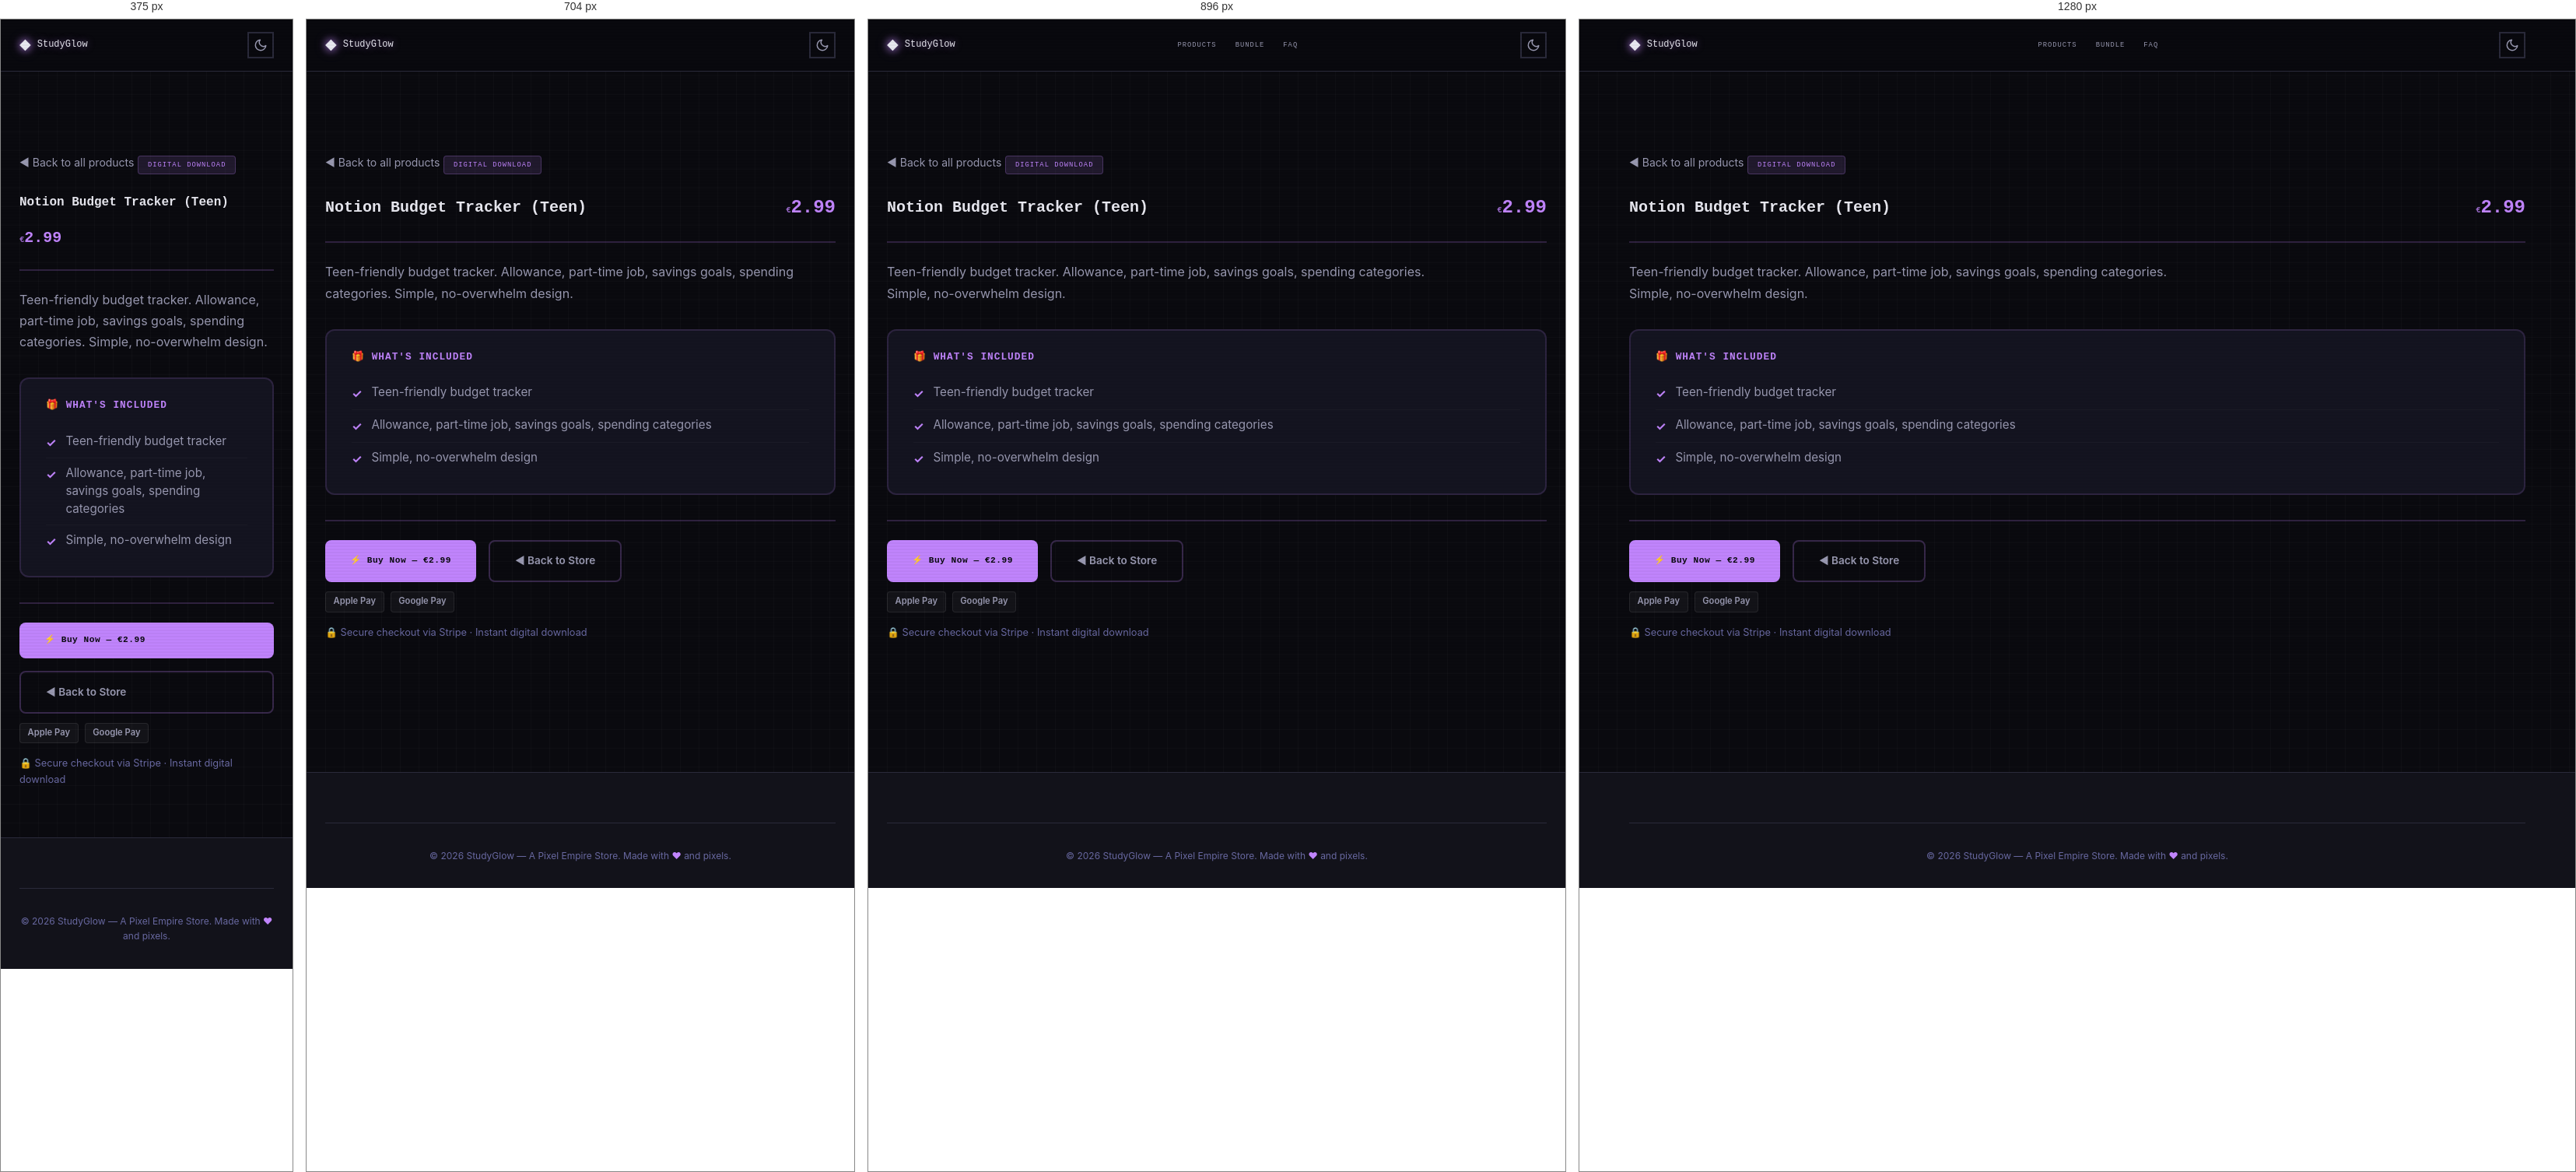
Rendered at 375 px, 704 px, 896 px and 1280 px, left to right.

<!-- file: preview-notion-budget-tracker.html -->
<!DOCTYPE html>
<html lang="en" data-theme="dark">
<head>
  <meta charset="UTF-8">
  <meta name="viewport" content="width=device-width, initial-scale=1.0">
  <meta name="description" content="Notion Budget Tracker (Teen) — Teen-friendly budget tracker. Allowance, part-time job, savings goals, spending categories. Simple, no-overwhelm design.">
  <meta name="author" content="Pixel Empire">
  <meta name="theme-color" content="#c084fc">

  <title>Notion Budget Tracker (Teen) — StudyGlow</title>

  <link rel="canonical" href="https://inity13.github.io/pixel-study-glow/preview-notion-budget-tracker.html">
  <meta property="og:title" content="Notion Budget Tracker (Teen) — StudyGlow">
  <meta property="og:description" content="Teen-friendly budget tracker. Allowance, part-time job, savings goals, spending categories. Simple, no-overwhelm design.">
  <meta property="og:type" content="product">
  <meta property="og:url" content="https://inity13.github.io/pixel-study-glow/preview-notion-budget-tracker.html">
  <meta property="og:image" content="https://inity13.github.io/pixel-study-glow/og-image.svg">
  <meta property="og:image:width" content="1200">
  <meta property="og:image:height" content="630">
  <meta property="og:site_name" content="StudyGlow">
  <meta name="twitter:card" content="summary_large_image">
  <meta name="twitter:title" content="Notion Budget Tracker (Teen) — StudyGlow">
  <meta name="twitter:description" content="Teen-friendly budget tracker. Allowance, part-time job, savings goals, spending categories. Simple, no-overwhelm design.">
  <meta name="twitter:image" content="https://inity13.github.io/pixel-study-glow/og-image.svg">

  <script defer data-domain="inity13.github.io" src="https://plausible.io/js/script.js"></script>

  <!-- Google Fonts: Press Start 2P + Inter -->
  <link rel="preconnect" href="https://fonts.googleapis.com">
  <link rel="preconnect" href="https://fonts.gstatic.com" crossorigin>
  <link href="https://fonts.googleapis.com/css2?family=Inter:wght@400;500;600;700&family=Press+Start+2P&display=swap" rel="stylesheet">

  <link rel="stylesheet" href="style.css">

  <script type="application/ld+json">
  {
  "@context": "https://schema.org",
  "@type": "Product",
  "name": "Notion Budget Tracker (Teen)",
  "description": "Teen-friendly budget tracker. Allowance, part-time job, savings goals, spending categories. Simple, no-overwhelm design.",
  "url": "https://inity13.github.io/pixel-study-glow/preview-notion-budget-tracker.html",
  "brand": {
    "@type": "Brand",
    "name": "StudyGlow"
  },
  "offers": {
    "@type": "Offer",
    "price": "2.99",
    "priceCurrency": "EUR",
    "availability": "https://schema.org/InStock",
    "url": "https://buy.stripe.com/aFa5kD8qPgpocJA29XgjF3f"
  }
}
  </script>

  <style>
    .preview-page {
      padding-top: calc(var(--header-height, 72px) + 2rem);
      padding-bottom: 4rem;
      min-height: 100vh;
    }
    .preview-back {
      display: inline-flex;
      align-items: center;
      gap: 0.5rem;
      margin-bottom: 1.5rem;
      color: var(--text-secondary, #a0a0cc);
      font-size: 0.875rem;
      text-decoration: none;
      transition: color 0.2s;
      font-family: 'Inter', sans-serif;
    }
    .preview-back:hover { color: #c084fc; }
    .preview-header {
      display: flex;
      flex-wrap: wrap;
      align-items: center;
      justify-content: space-between;
      gap: 1rem;
      margin-bottom: 1.5rem;
      padding-bottom: 1.5rem;
      border-bottom: 2px solid #c084fc33;
    }
    .preview-header h1 {
      margin: 0;
      font-family: 'Press Start 2P', monospace;
      font-size: 1.25rem;
      color: var(--text-primary, #eaeaff);
      line-height: 1.6;
    }
    .preview-price {
      font-family: 'Press Start 2P', monospace;
      font-size: 1.5rem;
      font-weight: 800;
      color: #c084fc;
    }
    .preview-desc {
      color: var(--text-secondary, #a0a0cc);
      margin-bottom: 2rem;
      font-size: 1rem;
      line-height: 1.7;
      max-width: 70ch;
      font-family: 'Inter', sans-serif;
    }
    .preview-badge {
      display: inline-block;
      padding: 0.25rem 0.75rem;
      border-radius: 4px;
      font-family: 'Press Start 2P', monospace;
      font-size: 0.55rem;
      letter-spacing: 1px;
      background: #c084fc20;
      color: #c084fc;
      border: 1px solid #c084fc40;
      margin-bottom: 1.5rem;
    }
    .whats-included {
      background: var(--surface-2, #141420);
      border: 2px solid #c084fc25;
      border-radius: 12px;
      padding: 1.5rem 2rem;
      margin-bottom: 2rem;
    }
    .whats-included h2 {
      font-family: 'Press Start 2P', monospace;
      font-size: 0.8rem;
      color: #c084fc;
      margin: 0 0 1rem 0;
      letter-spacing: 1px;
    }
    .whats-included ul {
      list-style: none;
      padding: 0;
      margin: 0;
    }
    .whats-included li {
      padding: 0.5rem 0;
      color: var(--text-secondary, #a0a0cc);
      font-family: 'Inter', sans-serif;
      font-size: 0.95rem;
      line-height: 1.5;
      border-bottom: 1px solid #ffffff08;
      display: flex;
      align-items: flex-start;
      gap: 0.75rem;
    }
    .whats-included li:last-child { border-bottom: none; }
    .check-icon {
      color: #c084fc;
      font-weight: bold;
      flex-shrink: 0;
      margin-top: 2px;
    }
    .preview-actions {
      display: flex;
      flex-wrap: wrap;
      gap: 1rem;
      margin-top: 2rem;
      padding-top: 1.5rem;
      border-top: 2px solid #c084fc33;
    }
    .preview-buy-btn {
      display: inline-flex;
      align-items: center;
      gap: 0.5rem;
      padding: 0.9rem 2rem;
      background: #c084fc;
      color: #0A0A0F;
      border: none;
      border-radius: 8px;
      font-family: 'Press Start 2P', monospace;
      font-size: 0.7rem;
      font-weight: 700;
      text-decoration: none;
      cursor: pointer;
      transition: opacity 0.2s, transform 0.2s;
      letter-spacing: 0.5px;
    }
    .preview-buy-btn:hover { opacity: 0.9; transform: translateY(-1px); }
    .preview-back-btn {
      display: inline-flex;
      align-items: center;
      gap: 0.5rem;
      padding: 0.9rem 2rem;
      background: transparent;
      color: var(--text-secondary, #a0a0cc);
      border: 2px solid #c084fc40;
      border-radius: 8px;
      font-family: 'Inter', sans-serif;
      font-size: 0.85rem;
      font-weight: 600;
      text-decoration: none;
      transition: border-color 0.2s, color 0.2s;
    }
    .preview-back-btn:hover { border-color: #c084fc; color: #c084fc; }
    .pay-badges {
      display: flex;
      gap: 0.5rem;
      margin-top: 0.75rem;
    }
    .pay-badge {
      display: inline-block;
      padding: 0.2rem 0.6rem;
      border-radius: 4px;
      font-size: 0.7rem;
      font-weight: 600;
      background: #ffffff0a;
      color: var(--text-secondary, #a0a0cc);
      border: 1px solid #ffffff15;
      font-family: 'Inter', sans-serif;
    }
    .trust-line {
      margin-top: 1rem;
      font-size: 0.8rem;
      color: var(--text-muted, #666688);
      font-family: 'Inter', sans-serif;
    }
    @media (max-width: 640px) {
      .preview-header h1 { font-size: 1rem; }
      .preview-price { font-size: 1.25rem; }
      .preview-actions { flex-direction: column; }
    }
  </style>
</head>
<body>
  <!-- Floating pixel decorations -->
  <div class="floating-pixels" aria-hidden="true"></div>

  <!-- Header -->
  <header class="site-header" role="banner">
    <div class="container header-inner">
      <a href="index.html" class="logo" aria-label="StudyGlow home">
        <span class="logo-icon" aria-hidden="true">&#9670;</span>
        StudyGlow
      </a>
      <nav class="nav-desktop" aria-label="Main navigation">
        <a href="index.html#products">Products</a>
        <a href="index.html#bundle">Bundle</a>
        <a href="index.html#faq">FAQ</a>
      </nav>
      <div class="header-actions">
        <button class="theme-toggle" aria-label="Toggle dark/light mode">
          <svg class="icon-moon" width="18" height="18" viewBox="0 0 24 24" fill="none" stroke="currentColor" stroke-width="2" stroke-linecap="round" stroke-linejoin="round" aria-hidden="true"><path d="M21 12.79A9 9 0 1111.21 3 7 7 0 0021 12.79z"/></svg>
          <svg class="icon-sun" width="18" height="18" viewBox="0 0 24 24" fill="none" stroke="currentColor" stroke-width="2" stroke-linecap="round" stroke-linejoin="round" aria-hidden="true"><circle cx="12" cy="12" r="5"/><line x1="12" y1="1" x2="12" y2="3"/><line x1="12" y1="21" x2="12" y2="23"/><line x1="4.22" y1="4.22" x2="5.64" y2="5.64"/><line x1="18.36" y1="18.36" x2="19.78" y2="19.78"/><line x1="1" y1="12" x2="3" y2="12"/><line x1="21" y1="12" x2="23" y2="12"/><line x1="4.22" y1="19.78" x2="5.64" y2="18.36"/><line x1="18.36" y1="5.64" x2="19.78" y2="4.22"/></svg>
        </button>
      </div>
    </div>
  </header>

  <main class="preview-page">
    <div class="container">
      <a href="index.html#products" class="preview-back">&#9668; Back to all products</a>

      <span class="preview-badge">DIGITAL DOWNLOAD</span>

      <div class="preview-header">
        <div>
          <h1>Notion Budget Tracker (Teen)</h1>
        </div>
        <span class="preview-price"><span class="currency">&euro;</span>2.99</span>
      </div>

      <p class="preview-desc">Teen-friendly budget tracker. Allowance, part-time job, savings goals, spending categories. Simple, no-overwhelm design.</p>

      <div class="whats-included">
        <h2>&#127873; WHAT'S INCLUDED</h2>
        <ul>
            <li><span class="check-icon">&#10003;</span> Teen-friendly budget tracker</li>
            <li><span class="check-icon">&#10003;</span> Allowance, part-time job, savings goals, spending categories</li>
            <li><span class="check-icon">&#10003;</span> Simple, no-overwhelm design</li>
        </ul>
      </div>

      <div class="preview-actions">
        <a href="https://buy.stripe.com/aFa5kD8qPgpocJA29XgjF3f" class="preview-buy-btn">&#9889; Buy Now &mdash; &euro;2.99</a>
        <a href="index.html#products" class="preview-back-btn">&#9668; Back to Store</a>
      </div>
      <div class="pay-badges">
        <span class="pay-badge">Apple Pay</span>
        <span class="pay-badge">Google Pay</span>
      </div>
      <p class="trust-line">&#128274; Secure checkout via Stripe &middot; Instant digital download</p>
    </div>
  </main>

  <!-- Footer -->
  <footer class="site-footer" role="contentinfo">
    <div class="container">
      <div class="footer-bottom">
        <p>&copy; 2026 StudyGlow &mdash; A Pixel Empire Store. Made with <span class="pixel-heart" aria-label="love">&#9829;</span> and pixels.</p>
      </div>
    </div>
  </footer>

  <script src="script.js"></script>
</body>
</html>

/* @media block from style.css */
@media (min-width: 768px) {
  .nav-desktop {
    display: flex;
  }
  .mobile-menu-btn {
    display: none;
  }
}

/* @media block from style.css */
@media (min-width: 640px) {
  .product-grid {
    grid-template-columns: repeat(2, 1fr);
  }
}

/* @media block from style.css */
@media (min-width: 1024px) {
  .product-grid {
    grid-template-columns: repeat(3, 1fr);
  }
}

/* @media block from style.css */
@media (min-width: 640px) {
  .cross-sell-grid {
    grid-template-columns: repeat(3, 1fr);
  }
}

/* @media block from style.css */
@media (min-width: 640px) {
  .footer-grid {
    grid-template-columns: repeat(3, 1fr);
  }
}

/* @media block from style.css */
@media (max-width: 640px) {
  .hero {
    padding: var(--space-3xl) 0;
    min-height: auto;
  }

  .hero-stats {
    gap: var(--space-lg);
  }

  .bundle-card {
    padding: var(--space-lg);
  }

  .section {
    padding: var(--space-3xl) 0;
  }
}